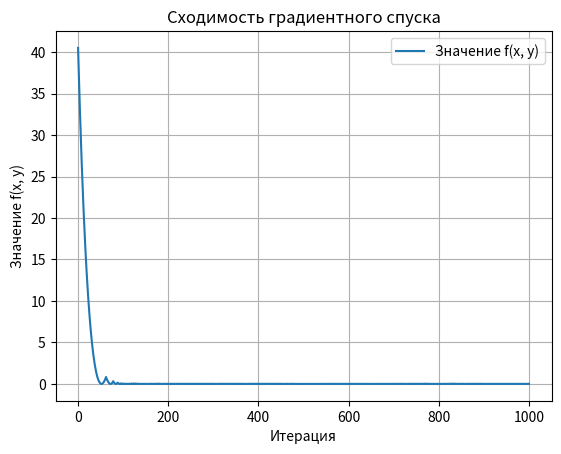
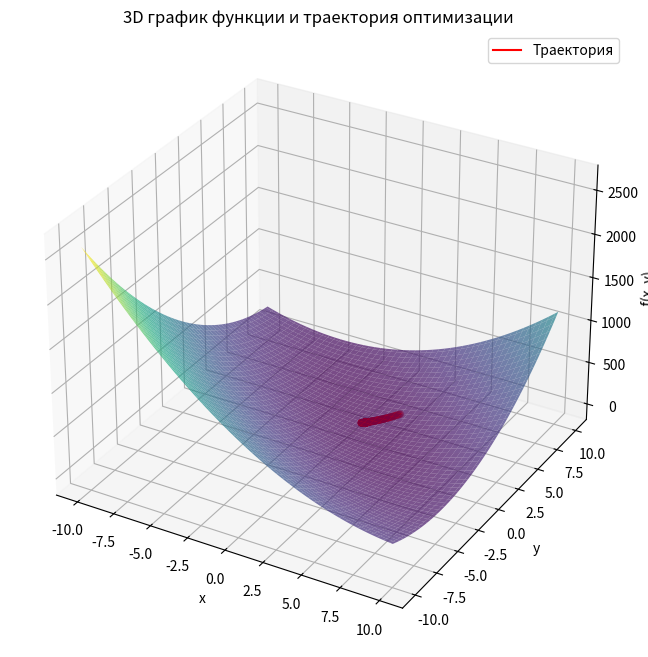

Write the Python code that produced these figures, in order.
import matplotlib.pyplot as plt
from mpl_toolkits.mplot3d import Axes3D
import numpy as np
import sympy as sp


x_sym, y_sym = sp.symbols('x y')
func_sym = (x_sym + 2 * y_sym - 7)**2 + (2 * x_sym + y_sym - 5)**2
grad_func_sym = [sp.diff(func_sym, var) for var in (x_sym, y_sym)]


grad_func = sp.lambdify((x_sym, y_sym), grad_func_sym, 'numpy')

func = sp.lambdify((x_sym, y_sym), func_sym, 'numpy')

# Параметры алгоритма
eta = 0.01  
beta_1 = 0.9  
beta_2 = 0.999  
llambda = 0.001  
epsilon = 1e-8 
iterations = 1000 


x, y = 2.5, 4.5  # Начальная точка
m = np.zeros(2) 
v = np.zeros(2)  
trajectory = [(x, y, func(x, y))]  

for t in range(1, iterations + 1):
    grad = np.array(grad_func(x, y))  # Вычисление градиента

   
    m = beta_1 * m + (1 - beta_1) * grad
    v = beta_2 * v + (1 - beta_2) * (grad**2)
    m_hat = m / (1 - beta_1**t)
    v_hat = v / (1 - beta_2**t)
    r = m_hat / (np.sqrt(v_hat) + epsilon)
    lr = eta * np.linalg.norm([x, y]) / (np.linalg.norm(r + llambda * np.array([x, y])) + epsilon)
    x -= lr * (r[0] + llambda * x)
    y -= lr * (r[1] + llambda * y)
    trajectory.append((x, y, func(x, y)))
error = np.linalg.norm([x, y])

# Вывод результатов
print(f"Оптимальные значения: x = {x:.4f}, y = {y:.4f}")
print(f"Значение функции в точке минимума: f(x, y) = {func(x, y):.4f}")
print(f"Погрешность: {error:.4e}")

x_vals = [point[0] for point in trajectory]
y_vals = [point[1] for point in trajectory]
z_vals = [point[2] for point in trajectory]

# Построение графика траектории
fig, ax = plt.subplots()
ax.plot(range(len(z_vals)), z_vals, label='Значение f(x, y)') 
ax.set_xlabel('Итерация')  
ax.set_ylabel('Значение f(x, y)')  
ax.set_title('Сходимость градиентного спуска')  
plt.legend()  
plt.grid(True)  
plt.show()

# 3D-график функции и траектории
fig = plt.figure(figsize=(12, 8))
ax = fig.add_subplot(111, projection='3d')

x_grid = np.linspace(-10, 10, 100)
y_grid = np.linspace(-10, 10, 100)
x_mesh, y_mesh = np.meshgrid(x_grid, y_grid)
z_mesh = func(x_mesh, y_mesh)
ax.plot_surface(x_mesh, y_mesh, z_mesh, alpha=0.7, cmap='viridis', edgecolor='none')
trajectory = np.array(trajectory)
ax.plot(trajectory[:, 0], trajectory[:, 1], trajectory[:, 2], 'r-', label='Траектория')
ax.scatter(trajectory[:, 0], trajectory[:, 1], trajectory[:, 2], c='red')

ax.set_xlabel('x')
ax.set_ylabel('y')
ax.set_zlabel('f(x, y)')
ax.set_title('3D график функции и траектория оптимизации')
ax.legend()
plt.show()

from matplotlib.animation import FuncAnimation

def update(num):
    ax.clear()
    ax.plot_surface(x_mesh, y_mesh, z_mesh, alpha=0.7, cmap='viridis', edgecolor='none')
    ax.plot(trajectory[:num, 0], trajectory[:num, 1], trajectory[:num, 2], 'r-')
    ax.scatter(trajectory[num, 0], trajectory[num, 1], trajectory[num, 2], c='red')
    ax.set_xlabel('x')
    ax.set_ylabel('y')
    ax.set_zlabel('f(x, y)')
    ax.set_title(f'Итерация {num}')

fig = plt.figure(figsize=(12, 8))
ax = fig.add_subplot(111, projection='3d')
ani = FuncAnimation(fig, update, frames=len(trajectory), interval=50)
plt.show()
